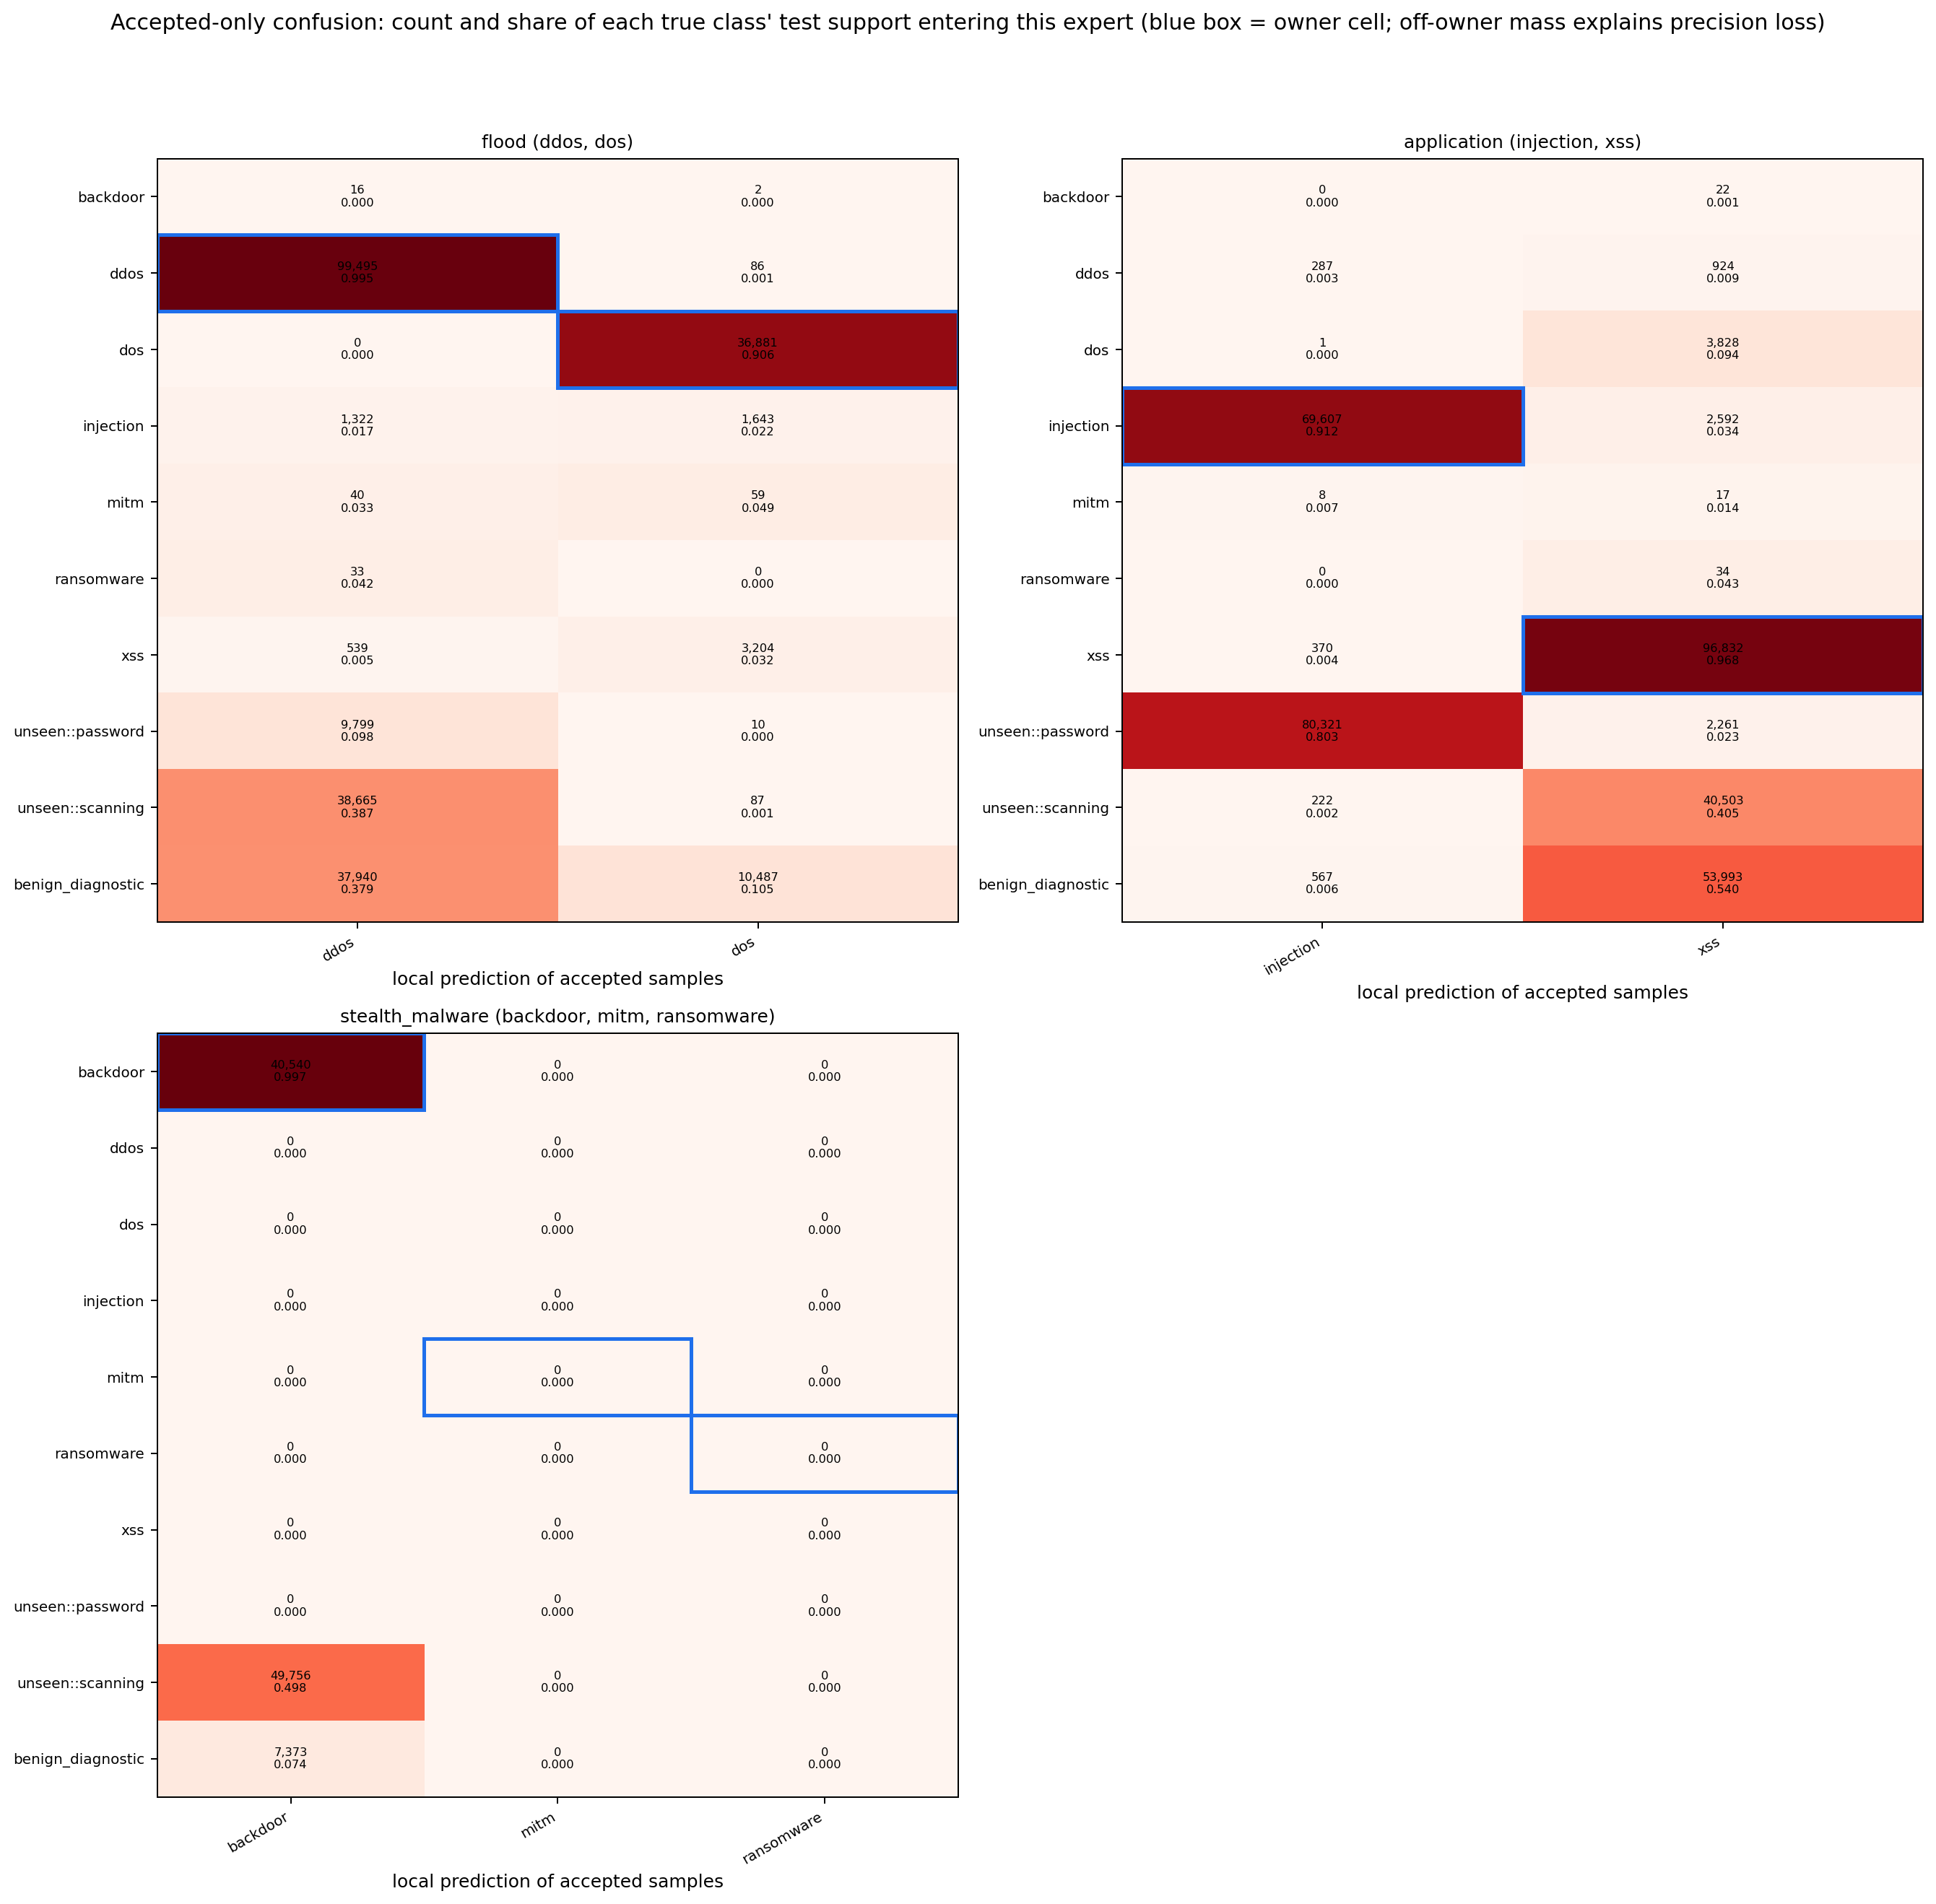

Values plotted in this chart, from the file beside it:
expert, true_class, true_role, predicted_class, count, true_class_test_support, share_of_test_support
flood, backdoor, target known, ddos, 16, 40678, 0.0003933
flood, backdoor, target known, dos, 2, 40678, 4.9166625694478586e-05
flood, ddos, target known, ddos, 99495, 100000, 0.995
flood, ddos, target known, dos, 86, 100000, 0.00086
flood, dos, target known, dos, 36881, 40692, 0.9063
flood, injection, target known, ddos, 1322, 76356, 0.01731
flood, injection, target known, dos, 1643, 76356, 0.02152
flood, mitm, target known, ddos, 40, 1204, 0.03322
flood, mitm, target known, dos, 59, 1204, 0.049
flood, ransomware, target known, ddos, 33, 795, 0.04151
flood, xss, target known, ddos, 539, 100000, 0.00539
flood, xss, target known, dos, 3204, 100000, 0.03204
flood, unseen::password, target unseen, ddos, 9799, 100000, 0.09799
flood, unseen::password, target unseen, dos, 10, 100000, 0.0001
flood, unseen::scanning, target unseen, ddos, 38665, 100000, 0.3866
flood, unseen::scanning, target unseen, dos, 87, 100000, 0.00087
flood, benign_diagnostic, benign diagnostic, ddos, 37940, 100000, 0.3794
flood, benign_diagnostic, benign diagnostic, dos, 10487, 100000, 0.1049
application, backdoor, target known, xss, 22, 40678, 0.0005408
application, ddos, target known, injection, 287, 100000, 0.00287
application, ddos, target known, xss, 924, 100000, 0.00924
application, dos, target known, injection, 1, 40692, 2.457485500835545e-05
application, dos, target known, xss, 3828, 40692, 0.09407
application, injection, target known, injection, 69607, 76356, 0.9116
application, injection, target known, xss, 2592, 76356, 0.03395
application, mitm, target known, injection, 8, 1204, 0.006645
application, mitm, target known, xss, 17, 1204, 0.01412
application, ransomware, target known, xss, 34, 795, 0.04277
application, xss, target known, injection, 370, 100000, 0.0037
application, xss, target known, xss, 96832, 100000, 0.9683
application, unseen::password, target unseen, injection, 80321, 100000, 0.8032
application, unseen::password, target unseen, xss, 2261, 100000, 0.02261
application, unseen::scanning, target unseen, injection, 222, 100000, 0.00222
application, unseen::scanning, target unseen, xss, 40503, 100000, 0.405
application, benign_diagnostic, benign diagnostic, injection, 567, 100000, 0.00567
application, benign_diagnostic, benign diagnostic, xss, 53993, 100000, 0.5399
stealth_malware, backdoor, target known, backdoor, 40540, 40678, 0.9966
stealth_malware, unseen::scanning, target unseen, backdoor, 49756, 100000, 0.4976
stealth_malware, benign_diagnostic, benign diagnostic, backdoor, 7373, 100000, 0.07373
